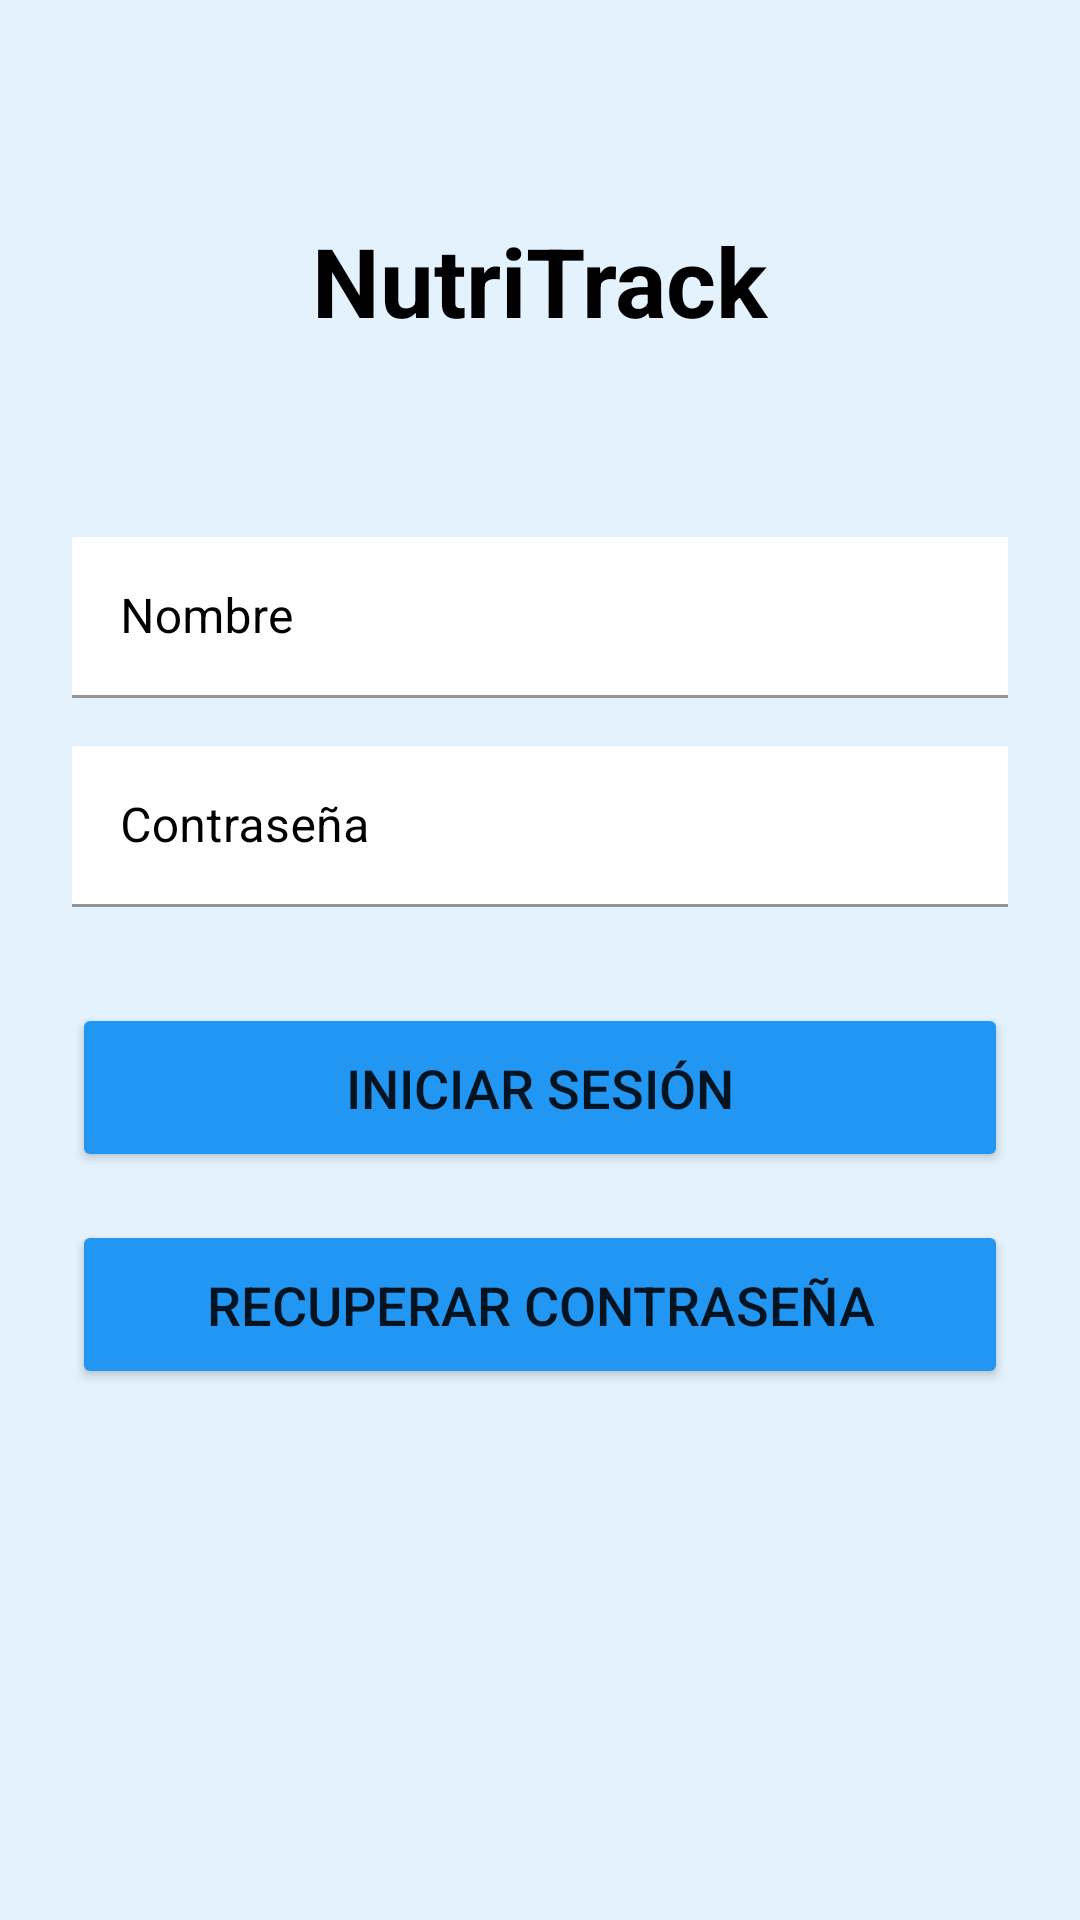

Android layout source for this screen:
<!-- AndroidManifest.xml: application theme AppTheme -->
<!-- res/layout/activity_login.xml -->
<?xml version="1.0" encoding="utf-8"?>
<LinearLayout xmlns:android="http://schemas.android.com/apk/res/android"
    android:layout_width="match_parent"
    android:layout_height="match_parent"
    android:orientation="vertical"
    android:background="#E3F2FD"
    android:padding="24dp">

    <TextView
        android:layout_width="wrap_content"
        android:layout_height="wrap_content"
        android:text="NutriTrack"
        android:textColor="#000000"
        android:textSize="32sp"
        android:textStyle="bold"
        android:layout_gravity="center"
        android:layout_marginTop="48dp"
        android:layout_marginBottom="64dp" />

    <com.google.android.material.textfield.TextInputLayout
        android:layout_width="match_parent"
        android:layout_height="wrap_content"
        android:layout_marginBottom="16dp"
        android:textColorHint="#000000">

        <com.google.android.material.textfield.TextInputEditText
            android:id="@+id/etNombre"
            android:layout_width="match_parent"
            android:layout_height="wrap_content"
            android:background="#FFFFFF"
            android:hint="Nombre"
            android:inputType="textPersonName"
            android:padding="16dp"
            android:shadowColor="#000000"
            android:textColor="#000000"
            android:textColorHighlight="#000000"
            android:textColorHint="#000000"
            android:textColorLink="#000000" />
    </com.google.android.material.textfield.TextInputLayout>

    <com.google.android.material.textfield.TextInputLayout
        android:layout_width="match_parent"
        android:layout_height="wrap_content"
        android:layout_marginBottom="32dp"
        android:textColorHint="#000000">

        <com.google.android.material.textfield.TextInputEditText
            android:id="@+id/etPassword"
            android:layout_width="match_parent"
            android:layout_height="wrap_content"
            android:background="#FFFFFF"
            android:hint="Contraseña"
            android:inputType="textPassword"
            android:padding="16dp" />
    </com.google.android.material.textfield.TextInputLayout>

    <Button
        android:id="@+id/btnLogin"
        android:layout_width="match_parent"
        android:layout_height="wrap_content"
        android:text="Iniciar sesión"
        android:textSize="18sp"
        android:padding="16dp"
        android:backgroundTint="#2196F3"
        android:layout_marginBottom="16dp" />

    <Button
        android:id="@+id/btnRecuperarPassword"
        android:layout_width="match_parent"
        android:layout_height="wrap_content"
        android:text="Recuperar contraseña"
        android:textSize="18sp"
        android:padding="16dp"
        android:backgroundTint="#2196F3" />

</LinearLayout>
<!-- resources referenced by this layout -->
<resources>
  <style name="AppTheme" parent="Theme.MaterialComponents.DayNight.NoActionBar">
          
          <item name="colorPrimary">@color/colorPrimary</item>
          <item name="colorPrimaryDark">@color/colorPrimaryDark</item>
          <item name="colorAccent">@color/colorAccent</item>
          <item name="windowActionBar">false</item>
          <item name="windowNoTitle">true</item>
      </style>
  <!-- not gathered from this repository: default colours our renderer supplied (Android Studio template values) -->
  <color name="colorPrimary">#FF6200EE</color>
  <color name="colorPrimaryDark">#FF3700B3</color>
  <color name="colorAccent">#FF03DAC5</color>
</resources>
